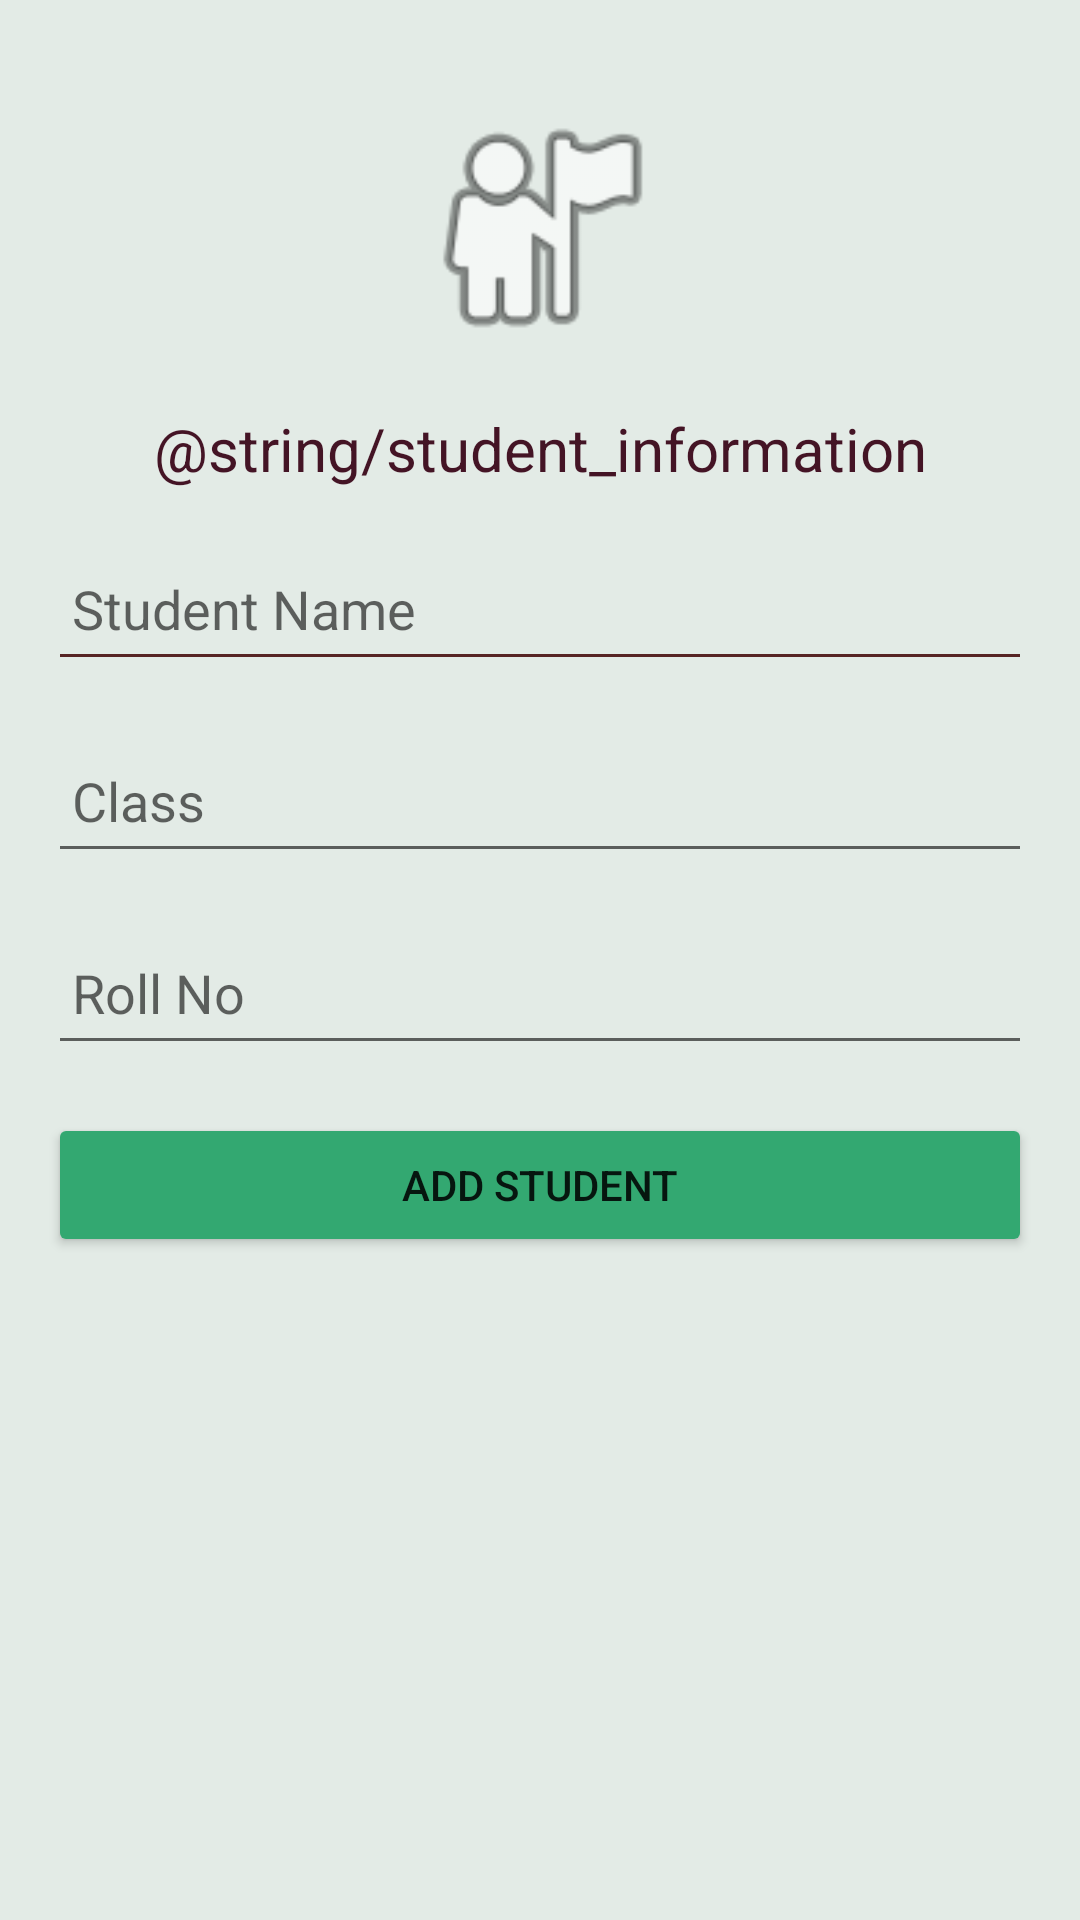

This screen was rendered from an Android layout file. Write that file and the resources it references.
<!-- AndroidManifest.xml: application theme AppTheme -->
<!-- res/layout/activity_main3.xml -->
<?xml version="1.0" encoding="utf-8"?>
<androidx.constraintlayout.widget.ConstraintLayout xmlns:android="http://schemas.android.com/apk/res/android"
    xmlns:app="http://schemas.android.com/apk/res-auto"
    xmlns:tools="http://schemas.android.com/tools"
    android:id="@+id/main"
    android:layout_width="match_parent"
    android:layout_height="match_parent"
    android:background="#CDDCE7E0"
    tools:context=".MainActivity3">

    <ImageView
        android:id="@+id/imageView3"
        android:layout_width="96dp"
        android:layout_height="88dp"
        android:layout_marginTop="32dp"
        android:backgroundTint="#367CB1"
        app:layout_constraintEnd_toEndOf="parent"
        app:layout_constraintStart_toStartOf="parent"
        app:layout_constraintTop_toTopOf="parent"
        app:srcCompat="@android:drawable/ic_menu_myplaces" />

    <TextView
        android:id="@+id/textView3"
        android:layout_width="0dp"
        android:layout_height="wrap_content"
        android:layout_marginStart="16dp"
        android:layout_marginTop="16dp"
        android:layout_marginEnd="16dp"
        android:text="@string/student_information"
        android:textAlignment="center"
        android:textColor="#441425"
        android:textSize="20sp"
        app:layout_constraintEnd_toEndOf="parent"
        app:layout_constraintStart_toStartOf="parent"
        app:layout_constraintTop_toBottomOf="@+id/imageView3" />

    <EditText
        android:id="@+id/student_name"
        android:layout_width="0dp"
        android:layout_height="wrap_content"
        android:layout_marginHorizontal="16dp"
        android:layout_marginTop="16dp"
        android:backgroundTint="#572424"
        android:hint="@string/student_name_hint"
        android:inputType="textPersonName"
        android:minHeight="48dp"
        android:padding="8dp"
        app:layout_constraintEnd_toEndOf="parent"
        app:layout_constraintStart_toStartOf="parent"
        app:layout_constraintTop_toBottomOf="@+id/textView3" />

    <EditText
        android:id="@+id/student_class"
        android:layout_width="0dp"
        android:layout_height="wrap_content"
        android:layout_marginHorizontal="16dp"
        android:layout_marginTop="16dp"
        android:hint="@string/class_hint"
        android:inputType="text"
        android:minHeight="48dp"
        android:padding="8dp"
        app:layout_constraintEnd_toEndOf="parent"
        app:layout_constraintStart_toStartOf="parent"
        app:layout_constraintTop_toBottomOf="@+id/student_name" />

    <EditText
        android:id="@+id/student_roll_no"
        android:layout_width="0dp"
        android:layout_height="wrap_content"
        android:layout_marginHorizontal="16dp"
        android:layout_marginTop="16dp"
        android:hint="@string/roll_no_hint"
        android:inputType="text"
        android:minHeight="48dp"
        android:padding="8dp"
        app:layout_constraintEnd_toEndOf="parent"
        app:layout_constraintStart_toStartOf="parent"
        app:layout_constraintTop_toBottomOf="@+id/student_class" />

    <Button
        android:id="@+id/add_student"
        android:layout_width="0dp"
        android:layout_height="wrap_content"
        android:layout_marginHorizontal="16dp"
        android:layout_marginTop="16dp"
        android:backgroundTint="#33A871"
        android:text="@string/add_student_button"
        app:layout_constraintEnd_toEndOf="parent"
        app:layout_constraintStart_toStartOf="parent"
        app:layout_constraintTop_toBottomOf="@id/student_roll_no" />

</androidx.constraintlayout.widget.ConstraintLayout>
<!-- resources referenced by this layout -->
<resources>
  <string name="add_student_button">Add Student</string>
  <string name="class_hint">Class</string>
  <string name="roll_no_hint">Roll No</string>
  <string name="student_name_hint">Student Name</string>
  <style name="AppTheme" parent="Theme.MaterialComponents.Light.NoActionBar">
          
          <item name="colorPrimary">@color/primary</item>
          <item name="colorPrimaryDark">@color/primary_dark</item>
          <item name="colorAccent">@color/accent</item>
      </style>
  <color name="primary">#00796B</color>
  <color name="primary_dark">#004D40</color>
  <color name="accent">#00796B</color>
</resources>
